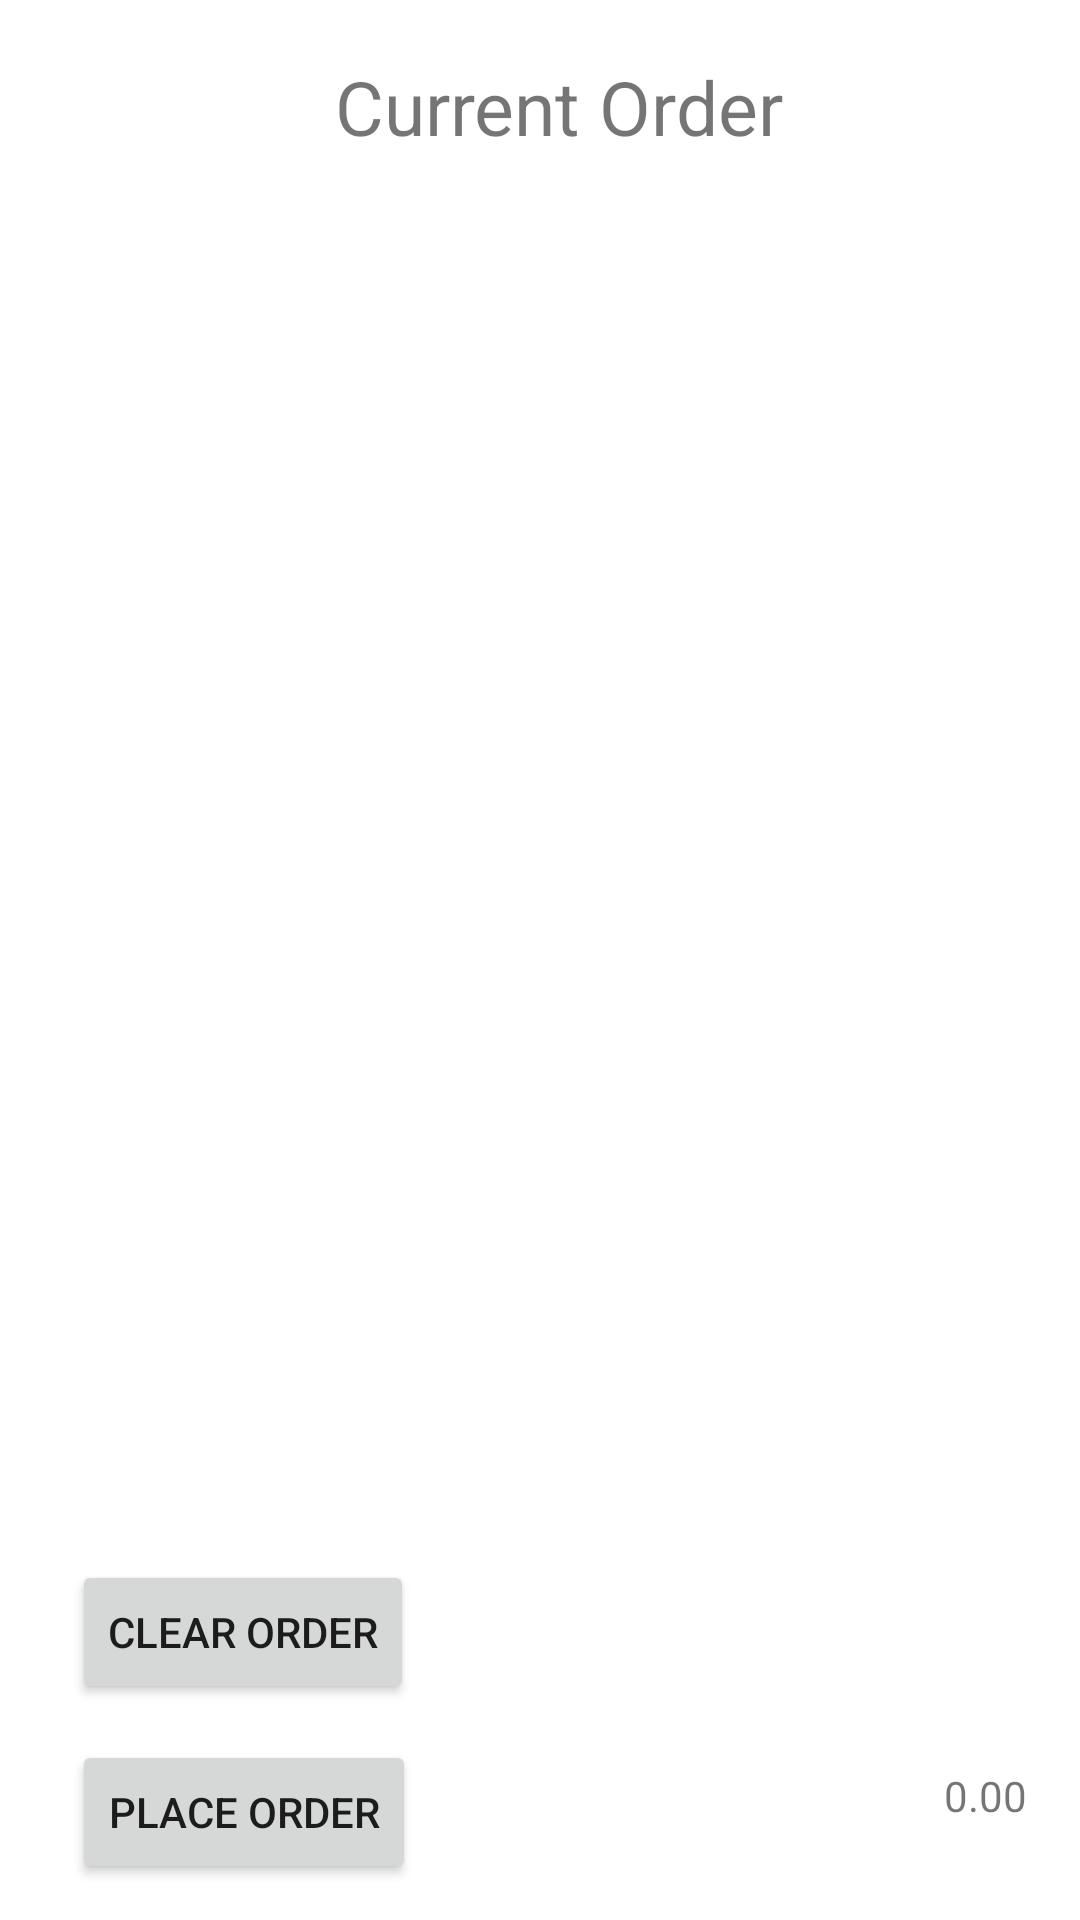

Android layout source for this screen:
<!-- AndroidManifest.xml: application theme Theme.PizzaApp -->
<!-- res/layout/activity_order.xml -->
<?xml version="1.0" encoding="utf-8"?>
<androidx.constraintlayout.widget.ConstraintLayout xmlns:android="http://schemas.android.com/apk/res/android"
    xmlns:app="http://schemas.android.com/apk/res-auto"
    xmlns:tools="http://schemas.android.com/tools"
    android:layout_width="match_parent"
    android:layout_height="match_parent"
    tools:context=".OrderActivity">

    <ListView
        android:id="@+id/listview"
        android:layout_width="371dp"
        android:layout_height="485dp"
        app:layout_constraintBottom_toBottomOf="parent"
        app:layout_constraintEnd_toEndOf="parent"
        app:layout_constraintStart_toStartOf="parent"
        app:layout_constraintTop_toTopOf="parent"
        app:layout_constraintVertical_bias="0.496" />

    <Button
        android:id="@+id/currOrderBackButton"
        android:layout_width="85dp"
        android:layout_height="48dp"
        android:layout_marginStart="27dp"
        android:layout_marginTop="33dp"
        android:layout_marginEnd="299dp"
        android:layout_marginBottom="659dp"
        android:text="@string/BackButton"
        android:textSize="15sp"
        app:layout_constraintBottom_toBottomOf="parent"
        app:layout_constraintEnd_toEndOf="parent"
        app:layout_constraintStart_toStartOf="parent"
        app:layout_constraintTop_toTopOf="parent" />

    <TextView
        android:id="@+id/currOrdertv"
        android:layout_width="171dp"
        android:layout_height="37dp"
        android:text="@string/CurrentOrderText"
        android:textSize="25dp"
        app:layout_constraintBottom_toTopOf="@+id/listview"
        app:layout_constraintEnd_toEndOf="parent"
        app:layout_constraintHorizontal_bias="0.591"
        app:layout_constraintStart_toStartOf="parent"
        app:layout_constraintTop_toTopOf="parent"
        app:layout_constraintVertical_bias="0.47" />

    <TextView
        android:id="@+id/subtotaltv"
        android:layout_width="wrap_content"
        android:layout_height="wrap_content"
        android:layout_marginStart="244dp"
        android:layout_marginTop="637dp"
        android:layout_marginBottom="75dp"
        android:text="@string/SubtotalText"
        app:layout_constraintBottom_toBottomOf="parent"
        app:layout_constraintStart_toStartOf="parent"
        app:layout_constraintTop_toTopOf="parent"
        app:layout_constraintVertical_bias="1.0" />

    <TextView
        android:id="@+id/salesTaxToEdittv"
        android:layout_width="37dp"
        android:layout_height="20dp"
        android:layout_marginStart="332dp"
        android:layout_marginTop="661dp"
        android:layout_marginBottom="50dp"
        android:text="@string/DefaultPrice"
        app:layout_constraintBottom_toBottomOf="parent"
        app:layout_constraintStart_toStartOf="parent"
        app:layout_constraintTop_toTopOf="parent"
        app:layout_constraintVertical_bias="1.0" />

    <TextView
        android:id="@+id/ordertotaltoedit"
        android:layout_width="37dp"
        android:layout_height="20dp"
        android:layout_marginStart="332dp"
        android:layout_marginTop="685dp"
        android:layout_marginBottom="26dp"
        android:text="@string/DefaultPrice"
        app:layout_constraintBottom_toBottomOf="parent"
        app:layout_constraintStart_toStartOf="parent"
        app:layout_constraintTop_toTopOf="parent"
        app:layout_constraintVertical_bias="1.0" />

    <TextView
        android:id="@+id/subtotaltvToEdit"
        android:layout_width="36dp"
        android:layout_height="19dp"
        android:layout_marginBottom="2dp"
        android:text="@string/DefaultPrice"
        app:layout_constraintBottom_toTopOf="@+id/salesTaxToEdittv"
        app:layout_constraintEnd_toEndOf="parent"
        app:layout_constraintHorizontal_bias="0.338"
        app:layout_constraintStart_toEndOf="@+id/subtotaltv" />

    <TextView
        android:id="@+id/ordertotaltv"
        android:layout_width="84dp"
        android:layout_height="18dp"
        android:layout_marginStart="236dp"
        android:layout_marginTop="685dp"
        android:layout_marginBottom="28dp"
        android:text="@string/OrderTotalText"
        app:layout_constraintBottom_toBottomOf="parent"
        app:layout_constraintStart_toStartOf="parent"
        app:layout_constraintTop_toTopOf="parent"
        app:layout_constraintVertical_bias="1.0" />

    <TextView
        android:id="@+id/salesTaxtv"
        android:layout_width="75dp"
        android:layout_height="19dp"
        android:layout_marginStart="236dp"
        android:layout_marginTop="661dp"
        android:layout_marginBottom="51dp"
        android:text="@string/SalesTaxText"
        app:layout_constraintBottom_toBottomOf="parent"
        app:layout_constraintStart_toStartOf="parent"
        app:layout_constraintTop_toTopOf="parent"
        app:layout_constraintVertical_bias="1.0" />

    <Button
        android:id="@+id/placeOrderButton"
        android:layout_width="wrap_content"
        android:layout_height="wrap_content"
        android:layout_marginBottom="12dp"
        android:text="@string/PlaceOrderButton"
        app:layout_constraintBottom_toBottomOf="parent"
        app:layout_constraintEnd_toEndOf="parent"
        app:layout_constraintHorizontal_bias="0.098"
        app:layout_constraintStart_toStartOf="parent" />

    <Button
        android:id="@+id/clearOrderButton"
        android:layout_width="wrap_content"
        android:layout_height="wrap_content"
        android:layout_marginBottom="12dp"
        android:text="@string/ClearOrderButton"
        app:layout_constraintBottom_toTopOf="@+id/placeOrderButton"
        app:layout_constraintEnd_toEndOf="parent"
        app:layout_constraintHorizontal_bias="0.098"
        app:layout_constraintStart_toStartOf="parent" />

</androidx.constraintlayout.widget.ConstraintLayout>
<!-- resources referenced by this layout -->
<resources>
  <string name="BackButton">BACK</string>
  <string name="ClearOrderButton">Clear Order</string>
  <string name="CurrentOrderText">Current Order</string>
  <string name="DefaultPrice">0.00</string>
  <string name="OrderTotalText">order total: $</string>
  <string name="PlaceOrderButton">Place Order</string>
  <string name="SalesTaxText">sales tax: $</string>
  <string name="SubtotalText">subtotal: $</string>
  <style name="Theme.PizzaApp" parent="Theme.MaterialComponents.DayNight.DarkActionBar">
          
          <item name="colorPrimary">@color/purple_500</item>
          <item name="colorPrimaryVariant">@color/purple_700</item>
          <item name="colorOnPrimary">@color/white</item>
          
          <item name="colorSecondary">@color/teal_200</item>
          <item name="colorSecondaryVariant">@color/teal_700</item>
          <item name="colorOnSecondary">@color/black</item>
          
          <item name="android:statusBarColor">?attr/colorPrimaryVariant</item>
          
      </style>
  <!-- not gathered from this repository: default colours our renderer supplied (Android Studio template values) -->
  <color name="purple_500">#FF6200EE</color>
  <color name="purple_700">#FF3700B3</color>
  <color name="teal_200">#FF03DAC5</color>
  <color name="teal_700">#FF018786</color>
  <color name="black">#FF000000</color>
  <color name="white">#FFFFFFFF</color>
</resources>
